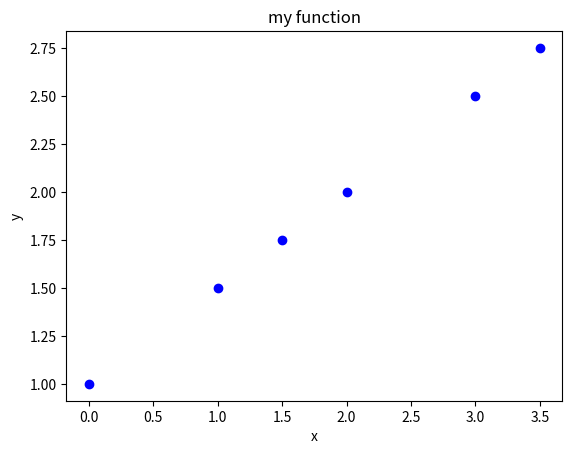

This chart was generated by the following Python code:
from matplotlib import pyplot as plt
import numpy as np
a = np.array([0,1,1.5,2,3,3.5])
b = 0.5 * a + 1
plt.title("my function")
plt.xlabel(xlabel='x')
plt.ylabel(ylabel='y')
plt.plot(a,b,'ob')
plt.show()